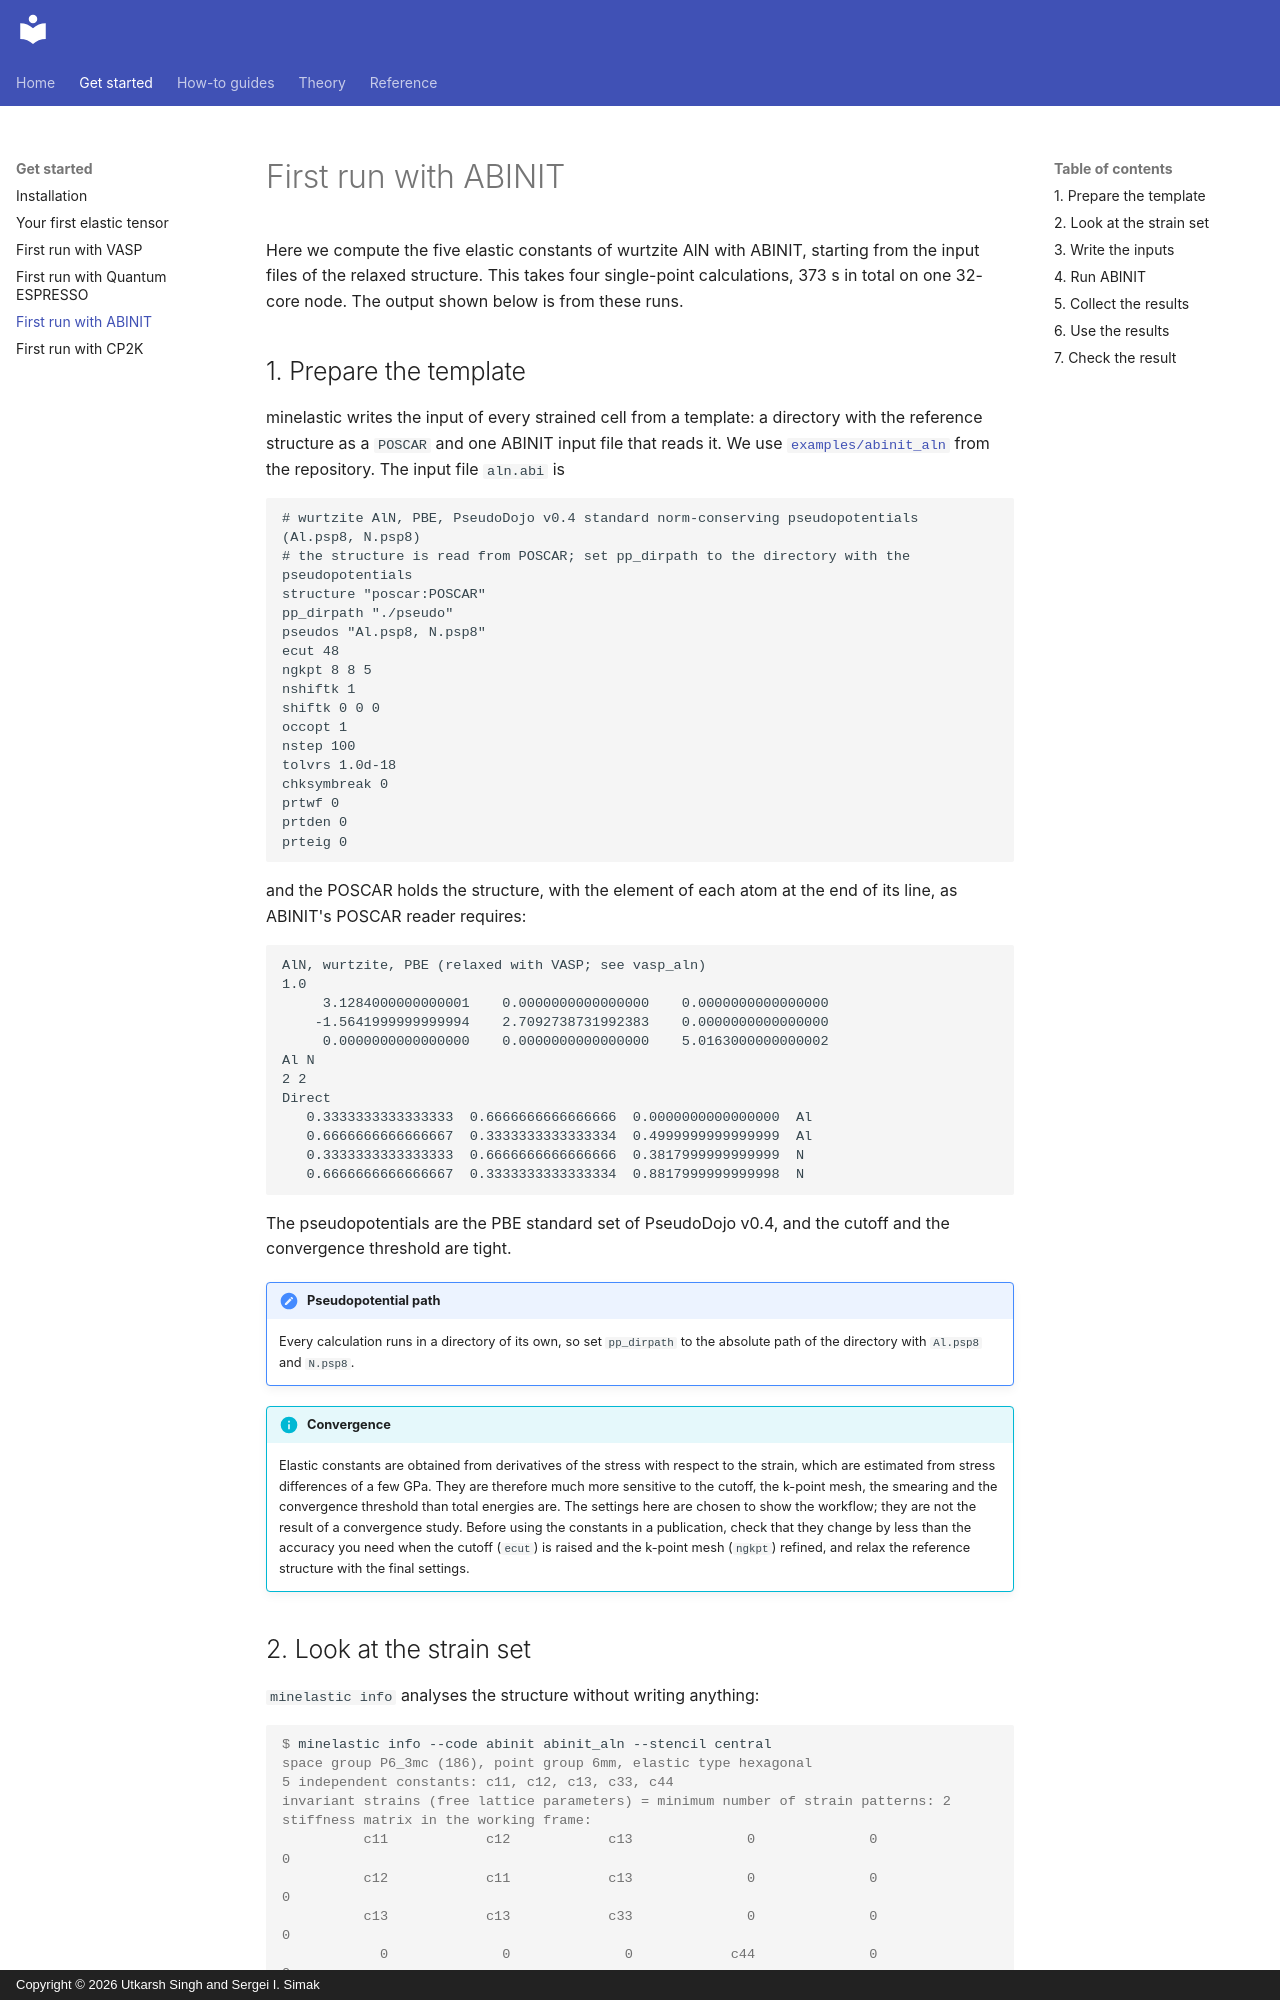

repository: utksi/minelastic · page: get-started/abinit/index.html · generator: mkdocs · copyright: Copyright © 2026 Utkarsh Singh and Sergei I. Simak

# First run with ABINIT

Here we compute the five elastic constants of wurtzite AlN with ABINIT, starting from the input files of
the relaxed structure. This takes four single-point calculations, 373 s in total
on one 32-core node. The output shown below is from these runs.

## 1. Prepare the template

minelastic writes the input of every strained cell from a template: a directory with the reference structure
as a `POSCAR` and one ABINIT input file that reads it. We use
[`examples/abinit_aln`](https://github.com/utksi/minelastic/tree/main/examples/abinit_aln) from the
repository. The input file `aln.abi` is

<!-- file: examples/abinit_aln/aln.abi -->
```text
# wurtzite AlN, PBE, PseudoDojo v0.4 standard norm-conserving pseudopotentials (Al.psp8, N.psp8)
# the structure is read from POSCAR; set pp_dirpath to the directory with the pseudopotentials
structure "poscar:POSCAR"
pp_dirpath "./pseudo"
pseudos "Al.psp8, N.psp8"
ecut 48
ngkpt 8 8 5
nshiftk 1
shiftk 0 0 0
occopt 1
nstep 100
tolvrs 1.0d-18
chksymbreak 0
prtwf 0
prtden 0
prteig 0
```

and the POSCAR holds the structure, with the element of each atom at the end of its line, as ABINIT's
POSCAR reader requires:

<!-- file: examples/abinit_aln/POSCAR -->
```text
AlN, wurtzite, PBE (relaxed with VASP; see vasp_aln)
1.0
     3.1284000000000001    0.0000000000000000    0.0000000000000000
    -1.5641999999999994    2.7092738731992383    0.0000000000000000
     0.0000000000000000    0.0000000000000000    5.0163000000000002
Al N
2 2
Direct
   0.3333333333333333  0.6666666666666666  0.0000000000000000  Al
   0.6666666666666667  0.3333333333333334  0.4999999999999999  Al
   0.3333333333333333  0.6666666666666666  0.3817999999999999  N
   0.6666666666666667  0.3333333333333334  0.8817999999999998  N
```

The pseudopotentials are the PBE standard set of PseudoDojo v0.4, and the cutoff and the convergence
threshold are tight.

!!! note "Pseudopotential path"

    Every calculation runs in a directory of its own, so set `pp_dirpath` to the absolute path of the
    directory with `Al.psp8` and `N.psp8`.

!!! info "Convergence"

    Elastic constants are obtained from derivatives of the stress with respect to the strain, which are estimated
    from stress differences of a few GPa. They are therefore much more sensitive to the cutoff, the k-point mesh,
    the smearing and the convergence threshold than total energies are. The settings here are chosen to show the
    workflow; they are not the result of a convergence study. Before using the constants in a publication, check
    that they change by less than the accuracy you need when the cutoff (`ecut`) is raised and the k-point mesh
    (`ngkpt`) refined, and relax the reference structure with the final settings.
